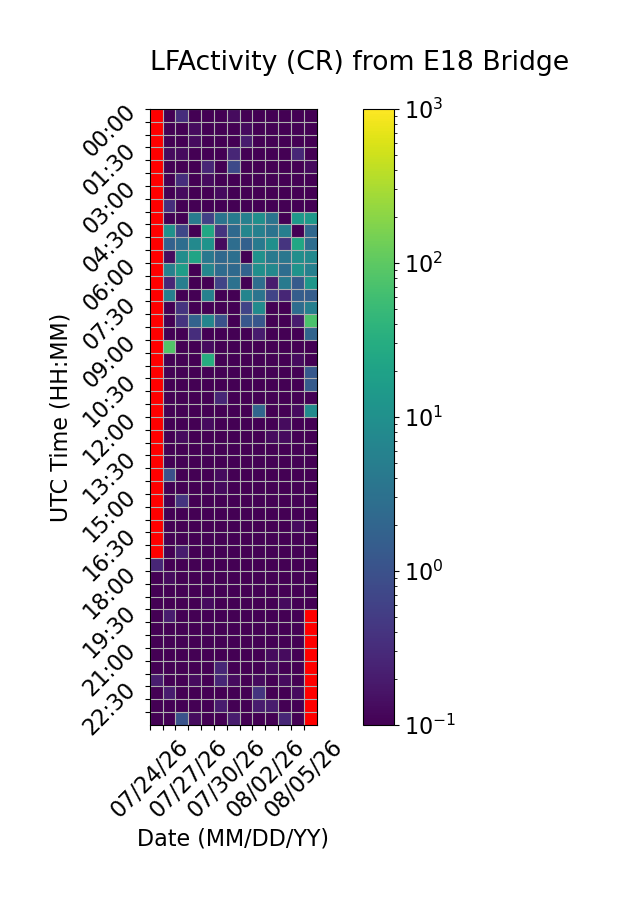

The data file committed next to this chart (first rows):
Time (UTC), 07/24/26, 07/25/26, 07/26/26, 07/27/26, 07/28/26, 07/29/26, 07/30/26, 07/31/26, 08/01/26, 08/02/26, 08/03/26, 08/04/26, 08/05/26
00:00, , 0.0, 0.3333, 0.0, 0.06667, 0.0, 0.1333, 0.06667, 0.0, 0.06667, 0.0, 0.0, 0.0
00:30, , 0.0, 0.0, 0.1333, 0.0, 0.0, 0.06667, 0.1333, 0.06667, 0.0, 0.06667, 0.0, 0.0
01:00, , 0.0, 0.0, 0.1333, 0.06667, 0.06667, 0.06667, 0.2, 0.0, 0.0, 0.0, 0.0, 0.0
01:30, , 0.1333, 0.1333, 0.06667, 0.06667, 0.0, 0.2667, 0.06667, 0.0, 0.0, 0.0, 0.2667, 0.06667
02:00, , 0.0, 0.06667, 0.06667, 0.2667, 0.0, 0.8, 0.0, 0.06667, 0.0, 0.0, 0.0, 0.1333
02:30, , 0.0, 0.3333, 0.06667, 0.1333, 0.06667, 0.06667, 0.06667, 0.0, 0.06667, 0.0, 0.0, 0.0
03:00, , 0.0, 0.1333, 0.0, 0.0, 0.1333, 0.06667, 0.0, 0.0, 0.0, 0.0, 0.06667, 0.0
03:30, , 0.3333, 0.06667, 0.0, 0.0, 0.0, 0.0, 0.0, 0.06667, 0.0, 0.0, 0.0, 0.0
04:00, , 0.0, 0.06667, 4.6, 0.6, 3.467, 4.267, 5.6, 9.933, 3.4, 0.06667, 14.4, 14.6
04:30, , 10.67, 0.7333, 0.0, 23.87, 0.4, 2.333, 6.8, 5.6, 3.333, 5.067, 0.0, 2.133
05:00, , 1.733, 2.733, 7.733, 11.53, 0.1333, 2.667, 1.667, 4.333, 9.8, 0.4, 24.4, 2.667
05:30, , 0.1333, 9.067, 22.0, 4.067, 2.267, 2.867, 0.0, 10.4, 4.467, 3.8, 9.333, 7.733
06:00, , 5.8, 16.73, 0.06667, 6.733, 2.533, 2.333, 1.867, 9.8, 7.4, 2.667, 11.53, 5.467
06:30, , 0.2667, 5.133, 0.0, 0.06667, 0.6667, 3.067, 0.0, 2.667, 0.2, 4.4, 1.4, 12.87
07:00, , 5.267, 0.0, 0.0, 5.667, 0.06667, 0.0, 6.333, 3.4, 0.6667, 0.2667, 1.533, 1.533
07:30, , 0.06667, 0.4, 0.0, 0.0, 0.0, 0.0, 0.6667, 8.267, 0.0, 0.0, 2.6, 5.333
08:00, , 0.06667, 0.4, 1.867, 6.667, 1.0, 0.0, 1.2, 1.2, 0.06667, 0.06667, 0.2, 74.6
08:30, , 0.0, 0.06667, 0.3333, 0.0, 0.06667, 0.06667, 0.0, 0.2, 0.0, 0.0, 0.0, 1.933
09:00, , 82.87, 0.0, 0.0, 0.1333, 0.0, 0.0, 0.0, 0.0, 0.0, 0.0, 0.06667, 0.0
09:30, , 0.0, 0.0, 0.0, 30.87, 0.0, 0.0, 0.0, 0.06667, 0.0, 0.0, 0.1333, 0.0
10:00, , 0.06667, 0.0, 0.06667, 0.0, 0.0, 0.06667, 0.0, 0.06667, 0.0, 0.0, 0.0, 1.267
10:30, , 0.0, 0.0, 0.0, 0.0, 0.0, 0.06667, 0.0, 0.0, 0.0, 0.06667, 0.06667, 1.4
11:00, , 0.0, 0.06667, 0.06667, 0.06667, 0.2667, 0.0, 0.0, 0.0, 0.0, 0.06667, 0.0, 0.06667
11:30, , 0.0, 0.0, 0.06667, 0.0, 0.0, 0.0, 0.06667, 2.0, 0.0, 0.0, 0.1333, 8.4
12:00, , 0.06667, 0.0, 0.0, 0.1333, 0.0, 0.0, 0.06667, 0.0, 0.0, 0.1333, 0.06667, 0.0
12:30, , 0.06667, 0.1333, 0.0, 0.0, 0.0, 0.0, 0.0, 0.0, 0.1333, 0.1333, 0.0, 0.06667
13:00, , 0.06667, 0.0, 0.0, 0.06667, 0.0, 0.0, 0.0, 0.0, 0.0, 0.06667, 0.0, 0.06667
13:30, , 0.06667, 0.0, 0.06667, 0.0, 0.0, 0.06667, 0.0, 0.0, 0.0, 0.0, 0.0, 0.06667
14:00, , 0.9333, 0.0, 0.0, 0.0, 0.1333, 0.0, 0.0, 0.0, 0.0, 0.0, 0.0, 0.0
14:30, , 0.06667, 0.06667, 0.0, 0.0, 0.1333, 0.0, 0.0, 0.0, 0.06667, 0.0, 0.0, 0.06667
15:00, , 0.06667, 0.4, 0.0, 0.0, 0.0, 0.0, 0.06667, 0.0, 0.0, 0.0, 0.0, 0.06667
15:30, , 0.06667, 0.0, 0.0, 0.0, 0.0, 0.06667, 0.06667, 0.06667, 0.0, 0.0, 0.06667, 0.0
16:00, , 0.0, 0.0, 0.0, 0.0, 0.0, 0.06667, 0.0, 0.0, 0.0, 0.06667, 0.1333, 0.06667
16:30, , 0.06667, 0.0, 0.0, 0.0, 0.0, 0.0, 0.0, 0.0, 0.0, 0.0, 0.0, 0.06667
17:00, , 0.06667, 0.2, 0.0, 0.06667, 0.0, 0.0, 0.06667, 0.0, 0.0, 0.0, 0.0, 0.0
17:30, 0.2667, 0.0, 0.0, 0.0, 0.0, 0.0, 0.0, 0.06667, 0.0, 0.0, 0.0, 0.0, 0.0
18:00, 0.06667, 0.1333, 0.0, 0.0, 0.06667, 0.0, 0.06667, 0.0, 0.06667, 0.0, 0.0, 0.0, 0.0
18:30, 0.06667, 0.06667, 0.0, 0.0, 0.0, 0.0, 0.0, 0.0, 0.0, 0.0, 0.06667, 0.06667, 0.0
19:00, 0.0, 0.06667, 0.0, 0.0, 0.1333, 0.06667, 0.06667, 0.0, 0.0, 0.0, 0.1333, 0.0, 0.0
19:30, 0.06667, 0.2, 0.0, 0.06667, 0.0, 0.0, 0.0, 0.0, 0.0, 0.0, 0.0, 0.0, 
20:00, 0.0, 0.06667, 0.06667, 0.0, 0.0, 0.06667, 0.0, 0.06667, 0.0, 0.0, 0.0, 0.0, 
20:30, 0.0, 0.06667, 0.0, 0.0, 0.06667, 0.06667, 0.0, 0.0, 0.06667, 0.0, 0.0, 0.0, 
21:00, 0.06667, 0.0, 0.0, 0.06667, 0.0, 0.0, 0.0, 0.06667, 0.0, 0.1333, 0.1333, 0.0, 
21:30, 0.06667, 0.06667, 0.06667, 0.06667, 0.06667, 0.2667, 0.06667, 0.0, 0.0, 0.1333, 0.0, 0.06667, 
22:00, 0.2, 0.06667, 0.0, 0.1333, 0.0, 0.2667, 0.1333, 0.06667, 0.1333, 0.0, 0.1333, 0.0, 
22:30, 0.06667, 0.2, 0.06667, 0.06667, 0.06667, 0.0, 0.06667, 0.06667, 0.4, 0.0, 0.06667, 0.1333, 
23:00, 0.0, 0.06667, 0.0, 0.06667, 0.0, 0.2, 0.06667, 0.0, 0.2, 0.2, 0.0, 0.06667, 
23:30, 0.0, 0.0, 1.067, 0.1333, 0.06667, 0.0, 0.2, 0.0, 0.06667, 0.0, 0.2667, 0.0, 
